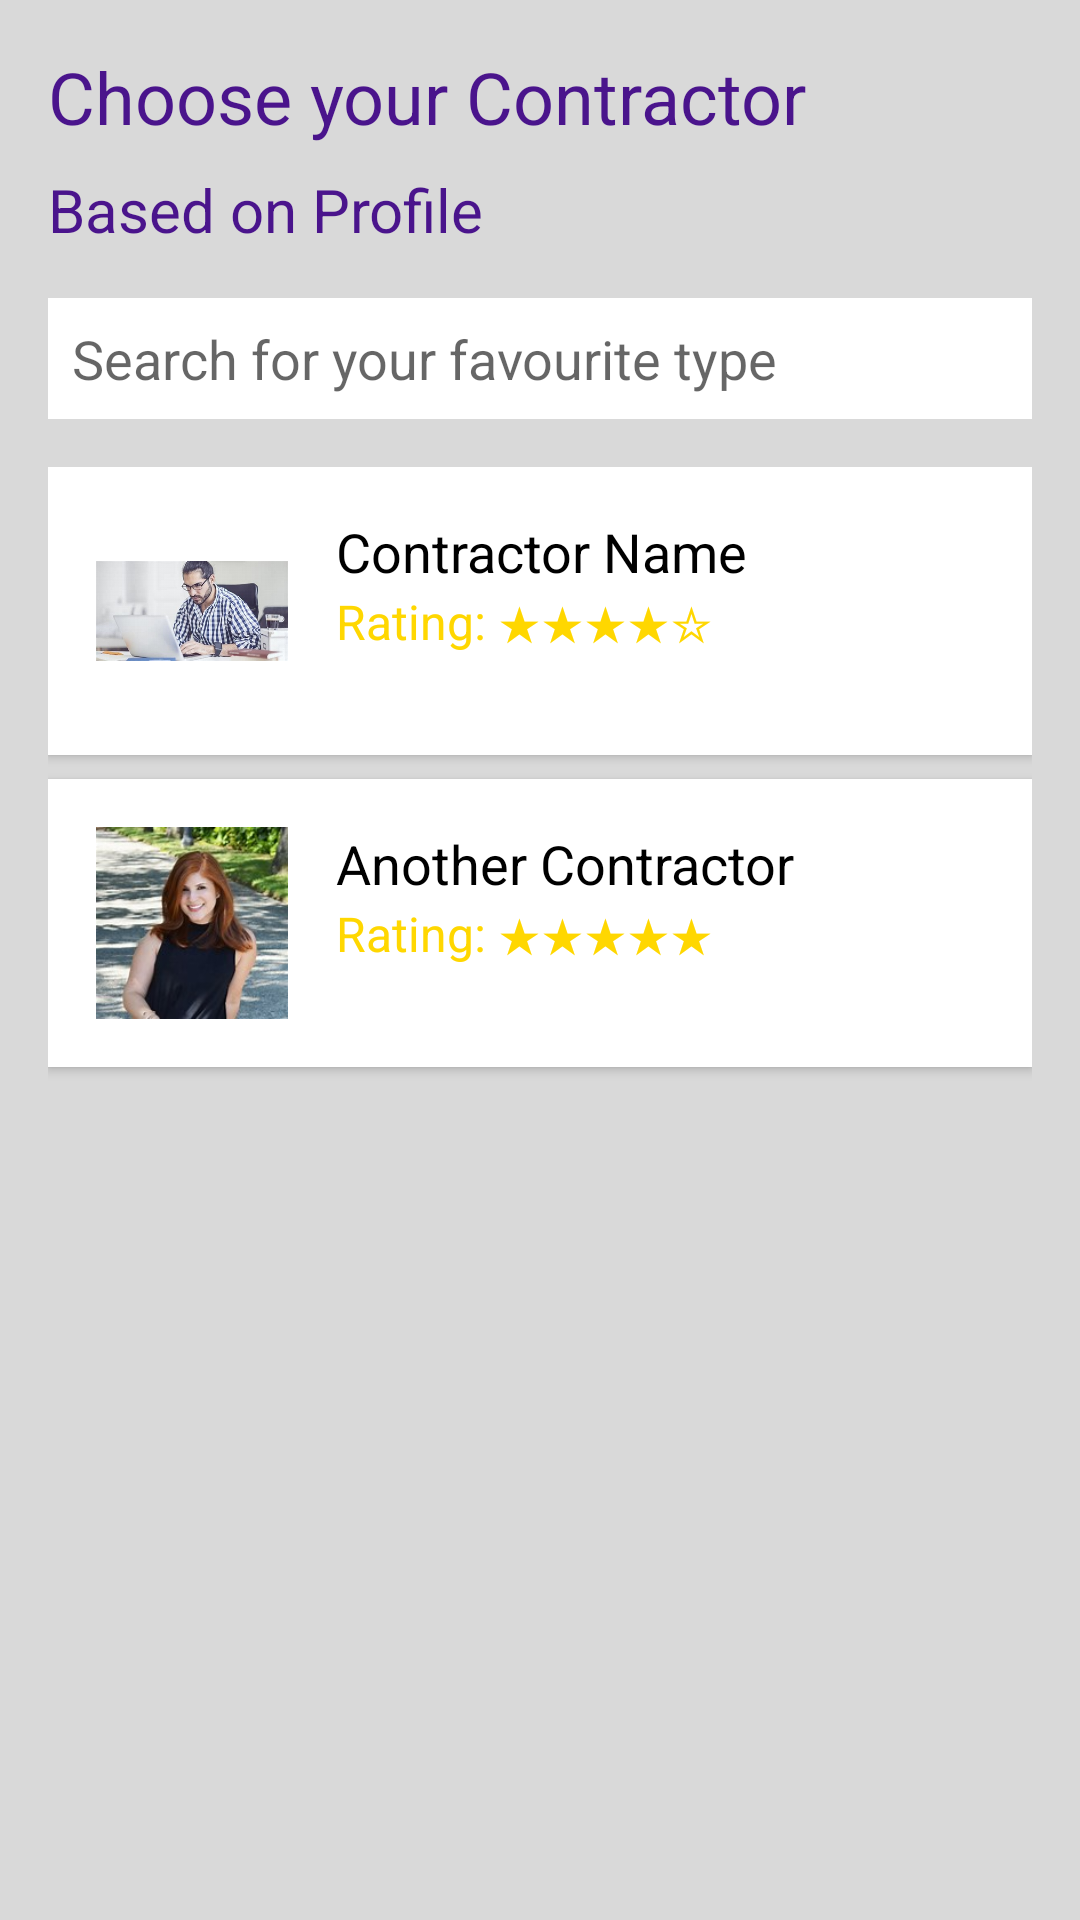

This screen was rendered from an Android layout file. Write that file and the resources it references.
<!-- AndroidManifest.xml: application theme Theme.AppCompat.DayNight.DarkActionBar -->
<!-- res/layout/activity_based_on_profile.xml -->
<?xml version="1.0" encoding="utf-8"?>
<ScrollView xmlns:android="http://schemas.android.com/apk/res/android"
    xmlns:tools="http://schemas.android.com/tools"
    android:layout_width="match_parent"
    android:layout_height="match_parent"
    android:background="#D9D9D9">

    <LinearLayout
        android:layout_width="match_parent"
        android:layout_height="wrap_content"
        android:orientation="vertical"
        android:padding="16dp">

        <TextView
            android:id="@+id/title"
            android:layout_width="wrap_content"
            android:layout_height="wrap_content"
            android:text="Choose your Contractor"
            android:textSize="24sp"
            android:textColor="#4A148C" />

        <TextView
            android:id="@+id/subtitle"
            android:layout_width="wrap_content"
            android:layout_height="wrap_content"
            android:text="Based on Profile"
            android:textSize="20sp"
            android:textColor="#4A148C"
            android:layout_marginTop="8dp" />

        <EditText
            android:id="@+id/search"
            android:layout_width="match_parent"
            android:layout_height="wrap_content"
            android:hint="Search for your favourite type"
            android:background="@color/white"
            android:layout_marginTop="16dp"
            android:padding="8dp" />

        
        <LinearLayout
            android:id="@+id/contractor_list"
            android:layout_width="match_parent"
            android:layout_height="wrap_content"
            android:orientation="vertical"
            android:layout_marginTop="16dp">

            
            <LinearLayout
                android:layout_width="match_parent"
                android:layout_height="wrap_content"
                android:orientation="horizontal"
                android:background="@android:color/white"
                android:padding="16dp"
                android:layout_marginBottom="8dp"
                android:elevation="2dp"
                tools:ignore="ExtraText">

                <ImageView
                    android:layout_width="64dp"
                    android:layout_height="64dp"
                    android:src="@drawable/img_11"
                android:contentDescription="Contractor Image"
                android:layout_marginEnd="16dp" />

                <LinearLayout
                    android:layout_width="0dp"
                    android:layout_height="wrap_content"
                    android:layout_weight="1"
                    android:orientation="vertical">

                    <TextView
                        android:layout_width="wrap_content"
                        android:layout_height="wrap_content"
                        android:text="Contractor Name"
                        android:textSize="18sp"
                        android:textColor="#000000" />

                    <TextView
                        android:layout_width="wrap_content"
                        android:layout_height="wrap_content"
                        android:text="Rating: ★★★★☆"
                        android:textSize="16sp"
                        android:textColor="#FFD700" />
                </LinearLayout>
            </LinearLayout>

            
            <LinearLayout
                android:layout_width="match_parent"
                android:layout_height="wrap_content"
                android:orientation="horizontal"
                android:background="@android:color/white"
                android:padding="16dp"
                android:layout_marginBottom="8dp"
                android:elevation="2dp">

                <ImageView
                    android:layout_width="64dp"
                    android:layout_height="64dp"
                    android:src="@drawable/img_14"
                    android:contentDescription="Contractor Image"
                    android:layout_marginEnd="16dp" />

                <LinearLayout
                    android:layout_width="0dp"
                    android:layout_height="wrap_content"
                    android:layout_weight="1"
                    android:orientation="vertical">

                    <TextView
                        android:layout_width="wrap_content"
                        android:layout_height="wrap_content"
                        android:text="Another Contractor"
                        android:textSize="18sp"
                        android:textColor="#000000" />

                    <TextView
                        android:layout_width="wrap_content"
                        android:layout_height="wrap_content"
                        android:text="Rating: ★★★★★"
                        android:textSize="16sp"
                        android:textColor="#FFD700" />
                </LinearLayout>
            </LinearLayout>

            

        </LinearLayout>

    </LinearLayout>
</ScrollView>
<!-- resources referenced by this layout -->
<resources>
  <!-- drawable img_11: png bitmap (drawable, 151471 bytes) -->
  <!-- drawable img_14: png bitmap (drawable, 74364 bytes) -->
  <!-- not gathered from this repository: default colours our renderer supplied (Android Studio template values) -->
  <color name="white">#FFFFFFFF</color>
</resources>
